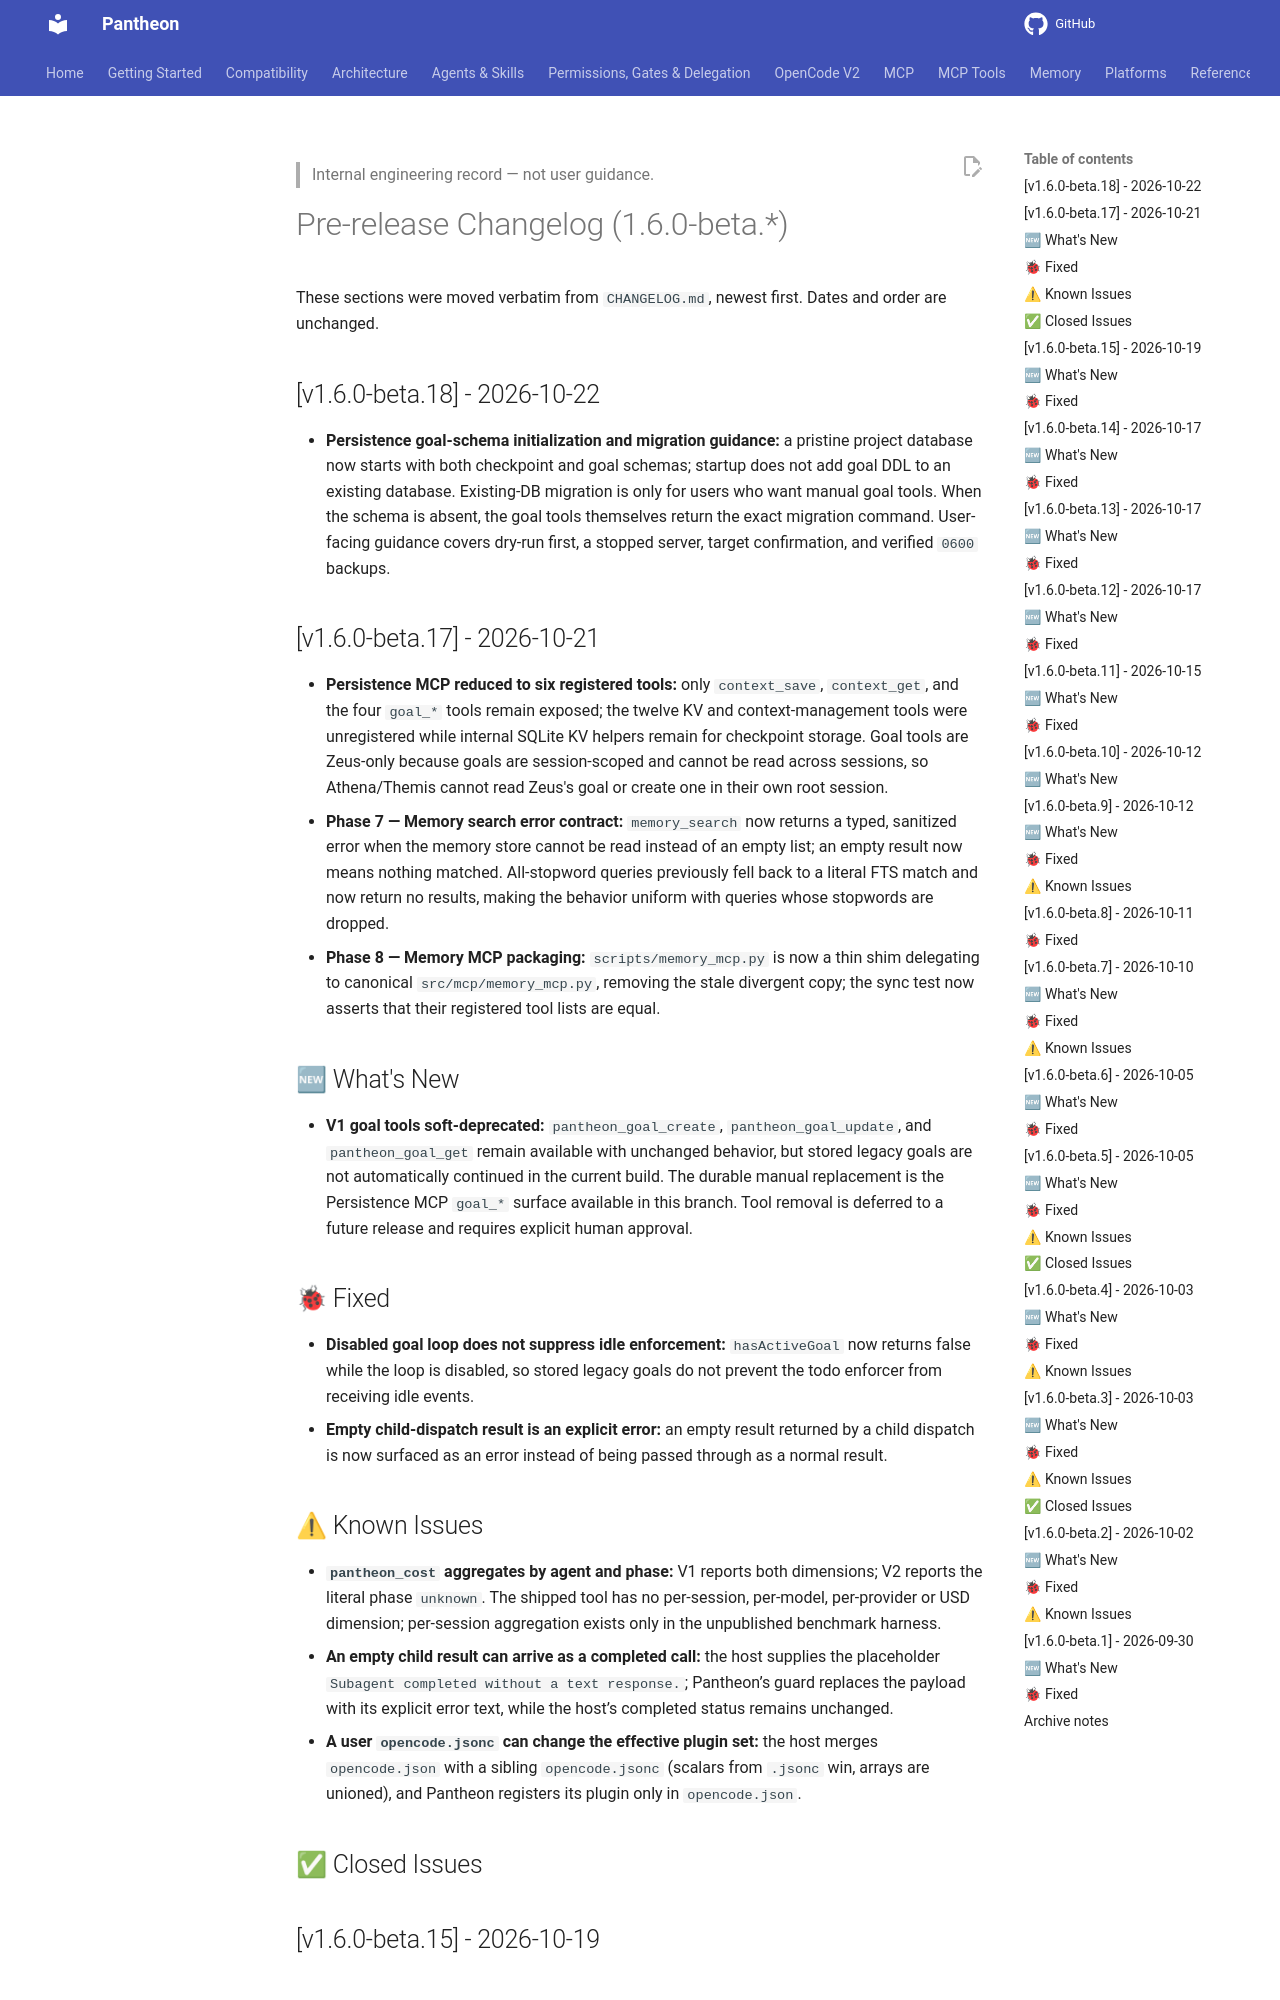

repository: bfs2021/pantheon-opencode · page: 1.6.0/internal/changelog-prereleases/index.html · generator: mkdocs

> Internal engineering record — not user guidance.

# Pre-release Changelog (1.6.0-beta.*)

These sections were moved verbatim from `CHANGELOG.md`, newest first. Dates and order are unchanged.

## [v1.6.0-beta.18] - 2026-10-22

- **Persistence goal-schema initialization and migration guidance:** a pristine
  project database now starts with both checkpoint and goal schemas; startup
  does not add goal DDL to an existing database. Existing-DB migration is only
  for users who want manual goal tools. When the schema is absent, the goal tools
  themselves return the exact migration command. User-facing guidance covers
  dry-run first, a stopped server, target confirmation, and verified `0600`
  backups.

## [v1.6.0-beta.17] - 2026-10-21

- **Persistence MCP reduced to six registered tools:** only `context_save`,
  `context_get`, and the four `goal_*` tools remain exposed; the twelve KV and
  context-management tools were unregistered while internal SQLite KV helpers
  remain for checkpoint storage. Goal tools are Zeus-only because goals are
  session-scoped and cannot be read across sessions, so Athena/Themis cannot
  read Zeus's goal or create one in their own root session.
- **Phase 7 — Memory search error contract:** `memory_search` now returns a
  typed, sanitized error when the memory store cannot be read instead of an
  empty list; an empty result now means nothing matched. All-stopword queries
  previously fell back to a literal FTS match and now return no results, making
  the behavior uniform with queries whose stopwords are dropped.
- **Phase 8 — Memory MCP packaging:** `scripts/memory_mcp.py` is now a thin shim
  delegating to canonical `src/mcp/memory_mcp.py`, removing the stale divergent
  copy; the sync test now asserts that their registered tool lists are equal.

## 🆕 What's New

- **V1 goal tools soft-deprecated:** `pantheon_goal_create`,
  `pantheon_goal_update`, and `pantheon_goal_get` remain available with
  unchanged behavior, but stored legacy goals are not automatically continued
  in the current build. The durable manual replacement is the Persistence MCP
  `goal_*` surface available in this branch. Tool removal is deferred to a
  future release and requires explicit human approval.

## 🐞 Fixed

- **Disabled goal loop does not suppress idle enforcement:** `hasActiveGoal`
  now returns false while the loop is disabled, so stored legacy goals do not
  prevent the todo enforcer from receiving idle events.
- **Empty child-dispatch result is an explicit error:** an empty result returned by a child dispatch is now surfaced as an error instead of being passed through as a normal result.

## ⚠ Known Issues

- **`pantheon_cost` aggregates by agent and phase:** V1 reports both dimensions; V2 reports the literal phase `unknown`. The shipped tool has no per-session, per-model, per-provider or USD dimension; per-session aggregation exists only in the unpublished benchmark harness.
- **An empty child result can arrive as a completed call:** the host supplies the placeholder `Subagent completed without a text response.`; Pantheon’s guard replaces the payload with its explicit error text, while the host’s completed status remains unchanged.
- **A user `opencode.jsonc` can change the effective plugin set:** the host merges `opencode.json` with a sibling `opencode.jsonc` (scalars from `.jsonc` win, arrays are unioned), and Pantheon registers its plugin only in `opencode.json`.

## ✅ Closed Issues

## [v1.6.0-beta.15] - 2026-10-19

## 🆕 What's New

- **Safe memory handoffs and agent contracts:** delegation briefs can pass
  minimized, non-sensitive memory references and takeaways as untrusted context;
  return formats and discovery/review routing are clarified across agent roles.
- **Optional per-session token breakdowns:** benchmark reports can show root and
  descendant usage when session data is complete; incomplete data remains
  unavailable rather than being zero-filled.

## 🐞 Fixed

- **Empty task/subagent results:** empty child-dispatch results are surfaced as
  explicit errors while non-empty structured results remain intact.
